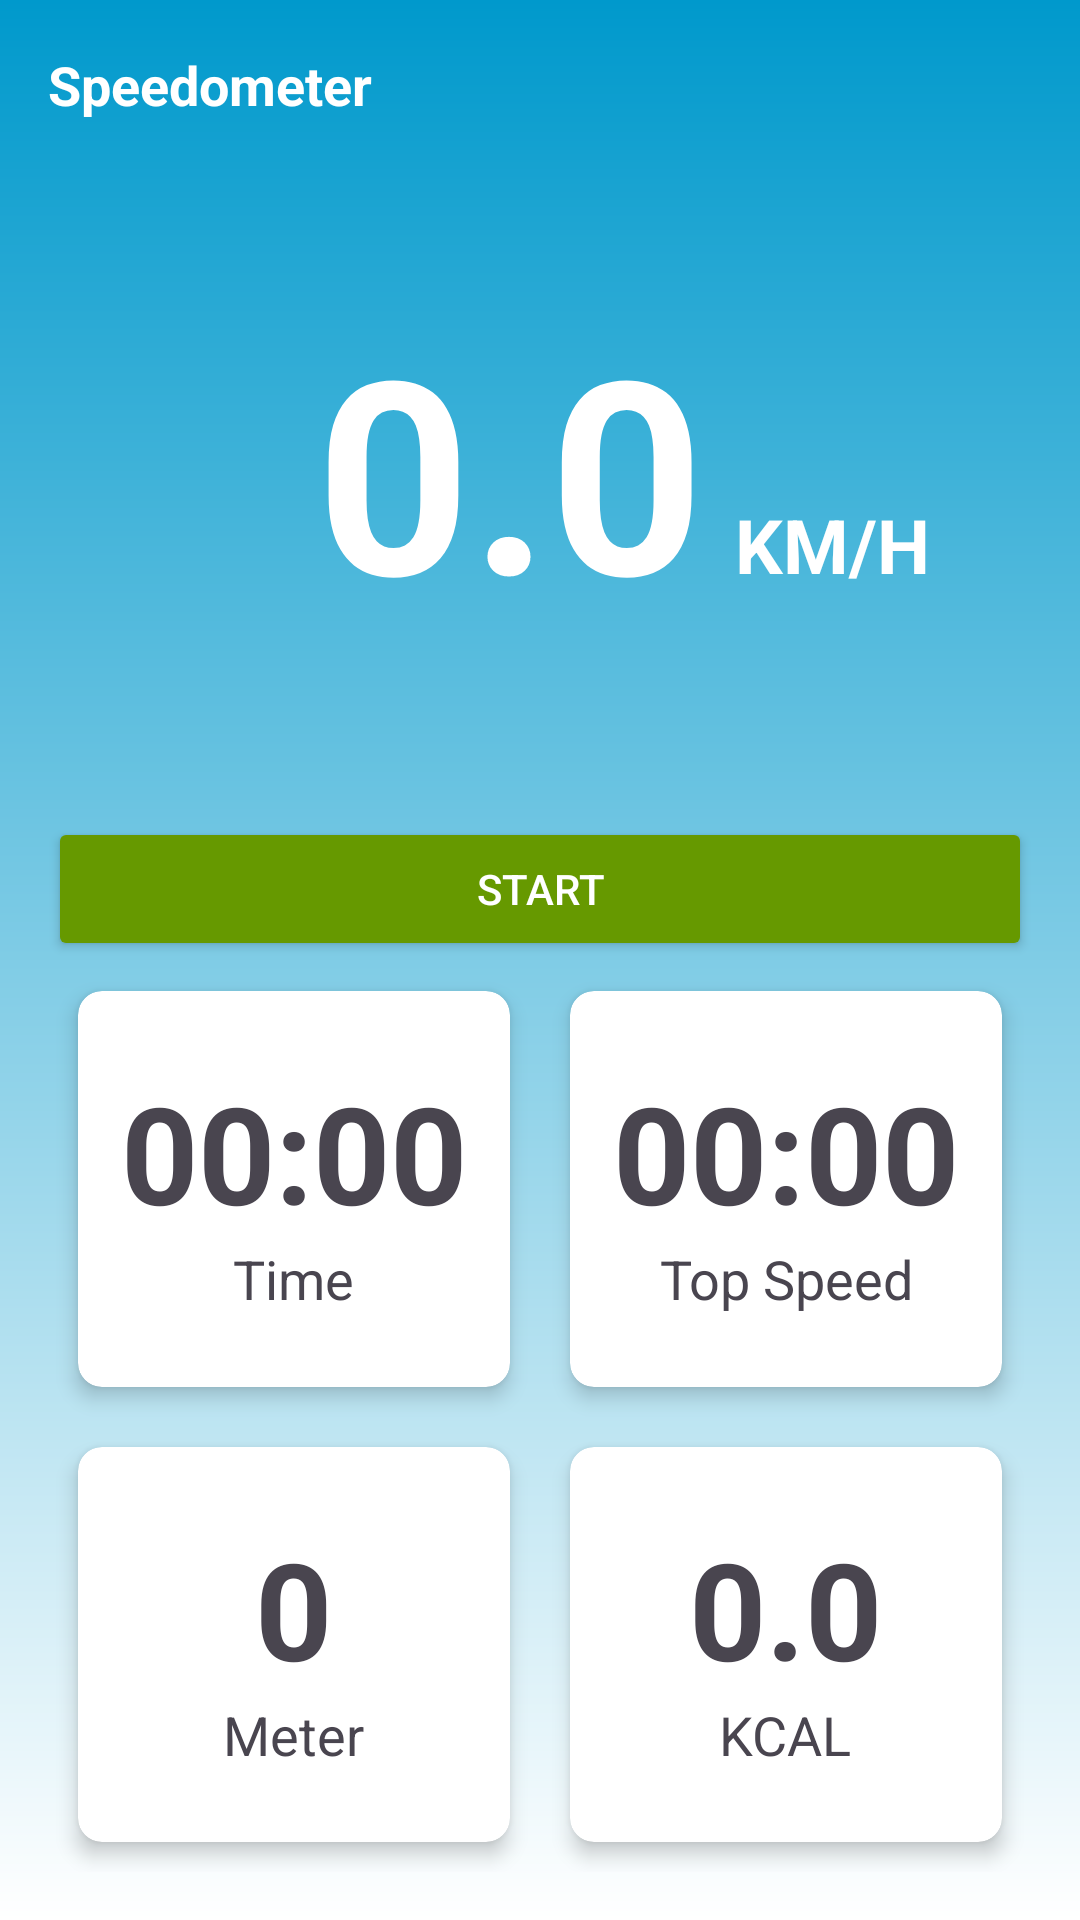

Here is an Android app screen rendered from its layout file. Give the layout XML and the strings, colors and styles it references.
<!-- AndroidManifest.xml: application theme Theme.CycleTrack360 -->
<!-- res/layout/fragment_tab_content.xml -->
<?xml version="1.0" encoding="utf-8"?>
<androidx.constraintlayout.widget.ConstraintLayout xmlns:android="http://schemas.android.com/apk/res/android"
    android:layout_width="match_parent"
    android:layout_height="match_parent"
    xmlns:app="http://schemas.android.com/apk/res-auto"
    android:background="@drawable/splash_screen_bg"
    android:padding="16dp">

    
    <TextView
        android:id="@+id/tv_speedometer_label"
        android:layout_width="wrap_content"
        android:layout_height="wrap_content"
        android:text="@string/speedometer"
        android:textColor="@color/white"
        android:textStyle="bold"
        android:textSize="18sp"
        app:layout_constraintTop_toTopOf="parent"
        app:layout_constraintStart_toStartOf="parent" />

    <FrameLayout
        android:id="@+id/speedometer_container"
        android:layout_width="0dp"
        android:layout_height="200dp"
        app:layout_constraintTop_toBottomOf="@id/tv_speedometer_label"
        app:layout_constraintStart_toStartOf="parent"
        app:layout_constraintEnd_toEndOf="parent"
        android:layout_marginTop="16dp" />


    <TextView
        android:id="@+id/speed_text"
        android:layout_width="wrap_content"
        android:layout_height="wrap_content"
        android:text="0.0"
        android:textSize="90sp"
        app:layout_constraintBottom_toTopOf="@+id/btn_start"
        android:textColor="@color/white"
        android:textStyle="bold"
        app:layout_constraintTop_toBottomOf="@+id/tv_speedometer_label"
        app:layout_constraintStart_toStartOf="parent"
        app:layout_constraintEnd_toEndOf="parent"
        android:layout_marginEnd="20dp"
        android:gravity="center" />
    <TextView
        android:layout_width="wrap_content"
        android:layout_height="wrap_content"
        android:text="KM/H"
        android:textSize="25sp"
        android:textStyle="bold"
        app:layout_constraintBottom_toTopOf="@+id/btn_start"
        android:textColor="@color/white"
        app:layout_constraintTop_toBottomOf="@+id/tv_speedometer_label"
        app:layout_constraintStart_toEndOf="@+id/speed_text"
        android:layout_marginTop="50dp"
        android:layout_marginStart="10dp"
        android:gravity="center" />

    
    <Button
        android:id="@+id/btn_start"
        android:layout_width="0dp"
        android:layout_height="wrap_content"
        android:text="@string/start"
        app:layout_constraintTop_toBottomOf="@id/speedometer_container"
        app:layout_constraintStart_toStartOf="parent"
        android:backgroundTint="@android:color/holo_green_dark"
        android:textColor="@android:color/white"
        app:cornerRadius="8dp"
        app:layout_constraintEnd_toEndOf="parent"
        android:layout_marginTop="16dp" />

    
    <androidx.cardview.widget.CardView
        android:id="@+id/card_time"
        android:layout_width="0dp"
        android:layout_height="0dp"
        app:layout_constraintTop_toBottomOf="@id/btn_start"
        app:layout_constraintStart_toStartOf="parent"
        app:layout_constraintEnd_toStartOf="@id/card_top_speed"
        app:layout_constraintBottom_toTopOf="@id/card_distance"
        android:layout_margin="10dp"
        app:cardCornerRadius="8dp"
        app:cardElevation="4dp">

        <LinearLayout
            android:layout_width="match_parent"
            android:layout_height="match_parent"
            android:orientation="vertical"
            android:gravity="center">

            <TextView
                android:id="@+id/time_info"
                android:layout_width="wrap_content"
                android:layout_height="wrap_content"
                android:text="00:00"
                android:textSize="45sp"
                android:textStyle="bold"
                android:gravity="center" />

            <TextView
                android:layout_width="wrap_content"
                android:layout_height="wrap_content"
                android:text="Time"
                android:textSize="18sp"
                android:gravity="center" />
        </LinearLayout>
    </androidx.cardview.widget.CardView>

    <androidx.cardview.widget.CardView
        android:id="@+id/card_top_speed"
        android:layout_width="0dp"
        android:layout_height="0dp"
        android:layout_margin="10dp"
        app:layout_constraintTop_toBottomOf="@id/btn_start"
        app:layout_constraintStart_toEndOf="@id/card_time"
        app:layout_constraintEnd_toEndOf="parent"
        app:layout_constraintBottom_toTopOf="@id/card_calorie"
        app:cardCornerRadius="8dp"
        app:cardElevation="4dp">

        <LinearLayout
            android:layout_width="match_parent"
            android:layout_height="match_parent"
            android:orientation="vertical"
            android:gravity="center">

            <TextView
                android:id="@+id/top_speed_info"
                android:layout_width="wrap_content"
                android:layout_height="wrap_content"
                android:text="00:00"
                android:textSize="45sp"
                android:textStyle="bold"
                android:gravity="center" />

            <TextView
                android:layout_width="wrap_content"
                android:layout_height="wrap_content"
                android:text="Top Speed"
                android:textSize="18sp"
                android:gravity="center" />
        </LinearLayout>
    </androidx.cardview.widget.CardView>

    <androidx.cardview.widget.CardView
        android:id="@+id/card_distance"
        android:layout_width="0dp"
        android:layout_height="0dp"
        android:layout_margin="10dp"
        app:layout_constraintTop_toBottomOf="@id/card_time"
        app:layout_constraintStart_toStartOf="parent"
        app:layout_constraintEnd_toStartOf="@id/card_calorie"
        app:layout_constraintBottom_toBottomOf="parent"
        app:cardCornerRadius="8dp"
        app:cardElevation="4dp">

        <LinearLayout
            android:layout_width="match_parent"
            android:layout_height="match_parent"
            android:orientation="vertical"
            android:gravity="center">

            <TextView
                android:id="@+id/distance_info"
                android:layout_width="wrap_content"
                android:layout_height="wrap_content"
                android:text="0"
                android:textSize="45sp"
                android:textStyle="bold"
                android:gravity="center" />

            <TextView
                android:id="@+id/unit_info"
                android:layout_width="wrap_content"
                android:layout_height="wrap_content"
                android:text="Meter"
                android:textSize="18sp"
                android:gravity="center" />
        </LinearLayout>
    </androidx.cardview.widget.CardView>

    <androidx.cardview.widget.CardView
        android:id="@+id/card_calorie"
        android:layout_width="0dp"
        android:layout_height="0dp"
        app:layout_constraintTop_toBottomOf="@id/card_top_speed"
        app:layout_constraintStart_toEndOf="@id/card_distance"
        app:layout_constraintEnd_toEndOf="parent"
        app:layout_constraintBottom_toBottomOf="parent"
        app:cardCornerRadius="8dp"
        android:layout_margin="10dp"
        app:cardElevation="4dp">

        <LinearLayout
            android:layout_width="match_parent"
            android:layout_height="match_parent"
            android:orientation="vertical"
            android:gravity="center">

            <TextView
                android:id="@+id/cal_info"
                android:layout_width="wrap_content"
                android:layout_height="wrap_content"
                android:text="0.0"
                android:textSize="45sp"
                android:textStyle="bold"
                android:gravity="center" />

            <TextView
                android:layout_width="wrap_content"
                android:layout_height="wrap_content"
                android:text="KCAL"
                android:textSize="18sp"
                android:gravity="center" />
        </LinearLayout>
    </androidx.cardview.widget.CardView>

</androidx.constraintlayout.widget.ConstraintLayout>
<!-- resources referenced by this layout -->
<resources>
  <color name="white">#FFFFFFFF</color>
  <!-- drawable splash_screen_bg (drawable) -->
  <?xml version="1.0" encoding="utf-8"?>
  <layer-list xmlns:android="http://schemas.android.com/apk/res/android">
      <item>
          <shape>
              <gradient
                  android:startColor="#ff0099cc"
                  android:endColor="#FFFFFF"
                  android:angle="270" />
          </shape>
      </item>
  </layer-list>
  <string name="speedometer">Speedometer</string>
  <string name="start">Start</string>
  <style name="Theme.CycleTrack360" parent="Base.Theme.CycleTrack360" />
  <style name="Base.Theme.CycleTrack360" parent="Theme.Material3.DayNight.NoActionBar">
          
           <item name="colorPrimary">@android:color/holo_blue_dark</item>
          <item name="android:windowDisablePreview">true</item>
      </style>
</resources>
